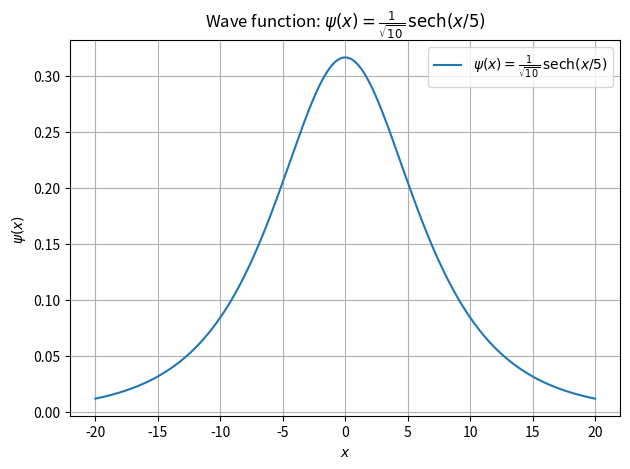

Reproduce this figure in Python.
import numpy as np
import matplotlib.pyplot as plt


# Arbitrary units
x = np.linspace(-20, 20, 10_000)
wave_function = 1 / (np.sqrt(10) * np.cosh(x / 5))

plt.plot(x, wave_function, label=r'$\psi(x) = \frac{1}{\sqrt{10}}\,\mathrm{sech}(x/5)$')
plt.xlabel(r'$x$')
plt.ylabel(r'$\psi(x)$')
plt.title(r'Wave function: $\psi(x) = \frac{1}{\sqrt{10}}\,\mathrm{sech}(x/5)$')
plt.grid(True)
plt.legend()
plt.tight_layout()
plt.show()
